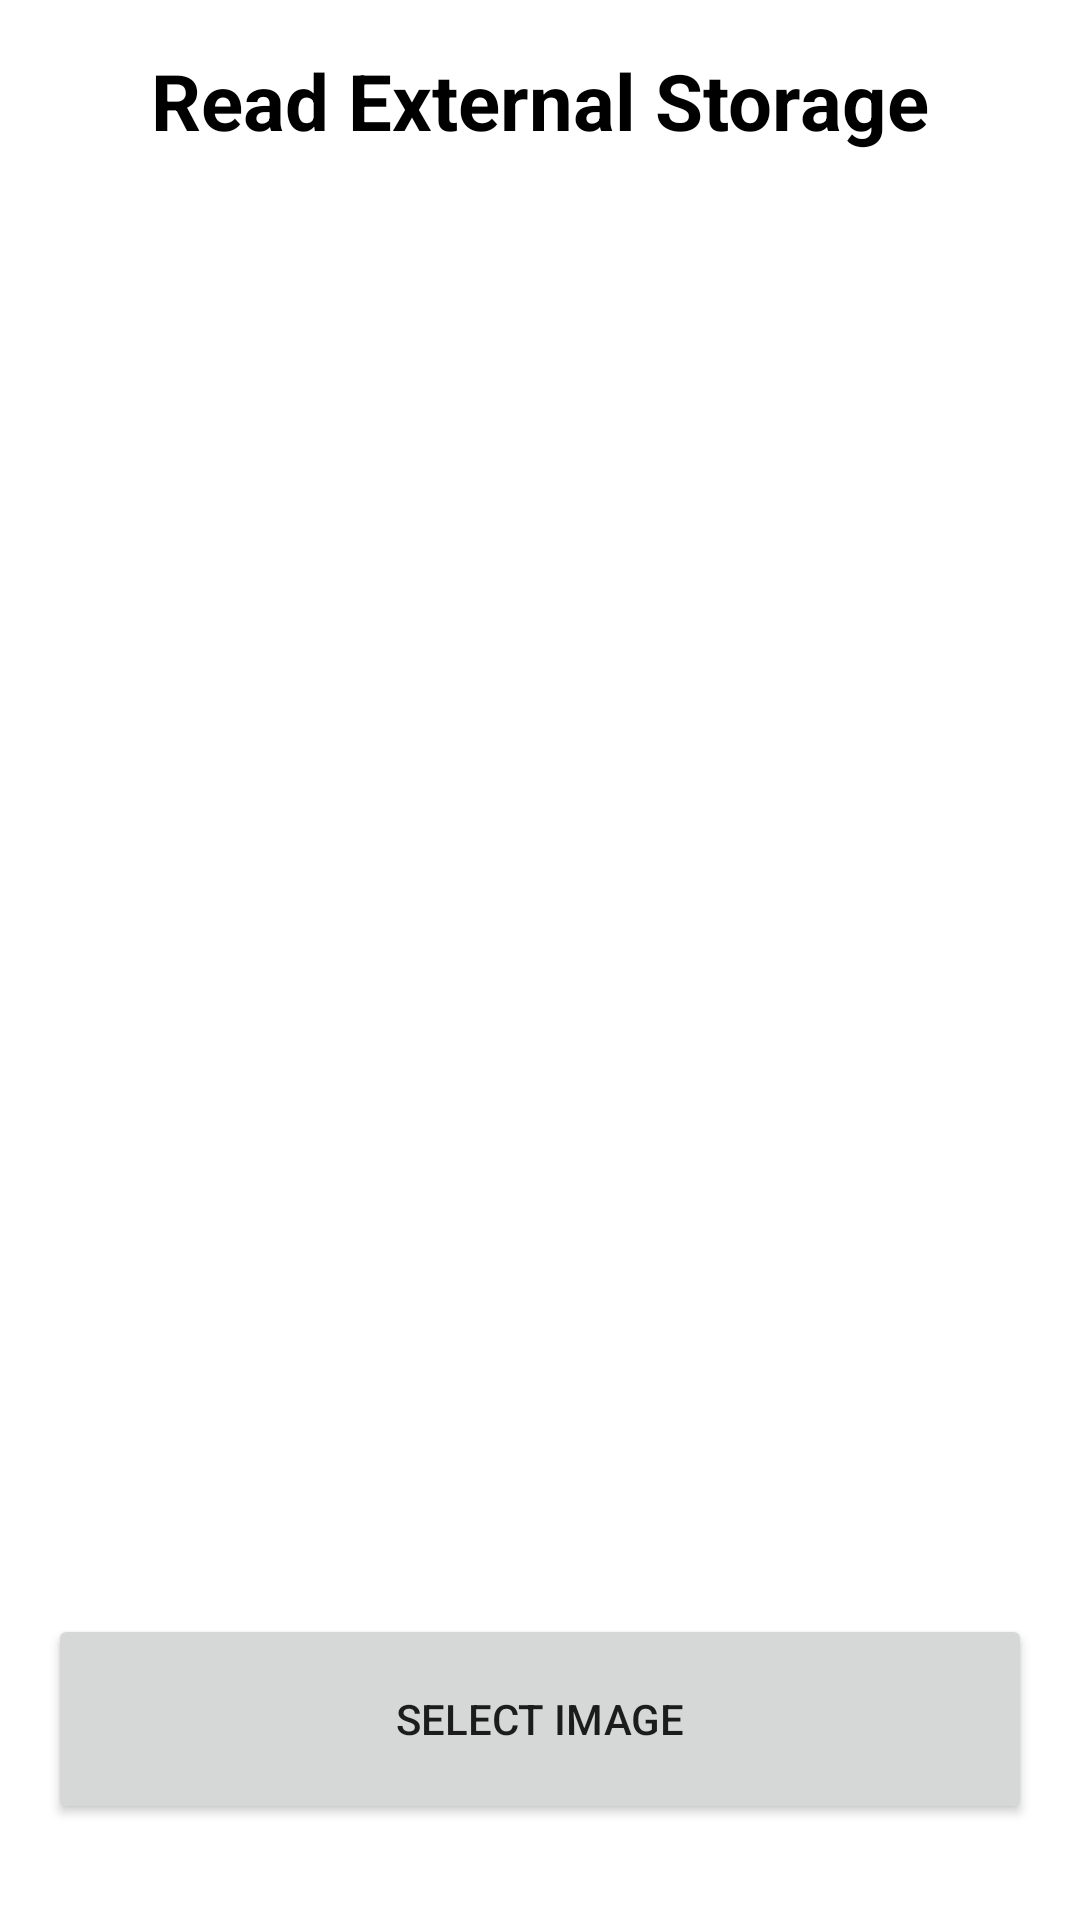

Android layout source for this screen:
<!-- AndroidManifest.xml: application theme Theme.AndroidSaveImageExternalStorageScopedStorage -->
<!-- res/layout/activity_read_external_storage.xml -->
<?xml version="1.0" encoding="utf-8"?>
<androidx.constraintlayout.widget.ConstraintLayout xmlns:android="http://schemas.android.com/apk/res/android"
    xmlns:app="http://schemas.android.com/apk/res-auto"
    xmlns:tools="http://schemas.android.com/tools"
    android:layout_width="match_parent"
    android:layout_height="match_parent"
    tools:context=".ReadExternalStorage">

    <TextView
        android:id="@+id/textView"
        android:layout_width="wrap_content"
        android:layout_height="wrap_content"
        android:layout_marginTop="16dp"
        android:text="Read External Storage"
        android:textColor="@color/black"
        android:textSize="26dp"
        android:textStyle="bold"
        app:layout_constraintEnd_toEndOf="parent"
        app:layout_constraintStart_toStartOf="parent"
        app:layout_constraintTop_toTopOf="parent" />

    <ImageView
        android:id="@+id/firebaseimage"
        android:layout_width="0dp"
        android:layout_height="0dp"
        app:layout_constraintBottom_toTopOf="@+id/selectImagebtn"
        app:layout_constraintEnd_toEndOf="parent"
        app:layout_constraintStart_toStartOf="parent"
        app:layout_constraintTop_toBottomOf="@+id/textView"
        android:layout_marginHorizontal="16dp"
        android:layout_marginVertical="30dp"
        tools:srcCompat="@tools:sample/avatars" />

    <Button
        android:id="@+id/selectImagebtn"
        android:layout_width="0dp"
        android:layout_height="70dp"
        android:layout_marginHorizontal="16dp"
        android:layout_marginBottom="32dp"
        android:text="Select Image"
        app:layout_constraintBottom_toBottomOf="parent"
        app:layout_constraintEnd_toEndOf="parent"
        app:layout_constraintStart_toStartOf="parent" />


</androidx.constraintlayout.widget.ConstraintLayout>
<!-- resources referenced by this layout -->
<resources>
  <style name="Theme.AndroidSaveImageExternalStorageScopedStorage" parent="Theme.MaterialComponents.DayNight.DarkActionBar">
          
          <item name="colorPrimary">@color/purple_500</item>
          <item name="colorPrimaryVariant">@color/purple_700</item>
          <item name="colorOnPrimary">@color/white</item>
          
          <item name="colorSecondary">@color/teal_200</item>
          <item name="colorSecondaryVariant">@color/teal_700</item>
          <item name="colorOnSecondary">@color/black</item>
          
          <item name="android:statusBarColor" tools:targetApi="l">?attr/colorPrimaryVariant</item>
          
      </style>
  <!-- not gathered from this repository: default colours our renderer supplied (Android Studio template values) -->
  <color name="purple_500">#FF6200EE</color>
  <color name="purple_700">#FF3700B3</color>
  <color name="teal_200">#FF03DAC5</color>
  <color name="teal_700">#FF018786</color>
  <color name="black">#FF000000</color>
  <color name="white">#FFFFFFFF</color>
</resources>
